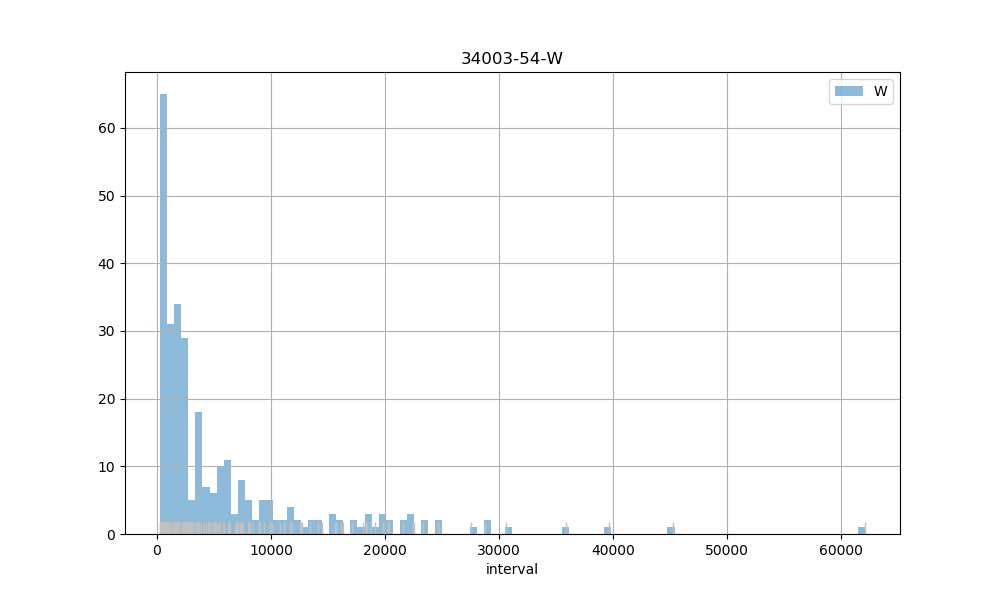

The table this chart was drawn from, first rows:
count, 293.00
mean, 5851
std, 7926
min, 294
25%, 929
50%, 2670
75%, 7146
max, 62096
